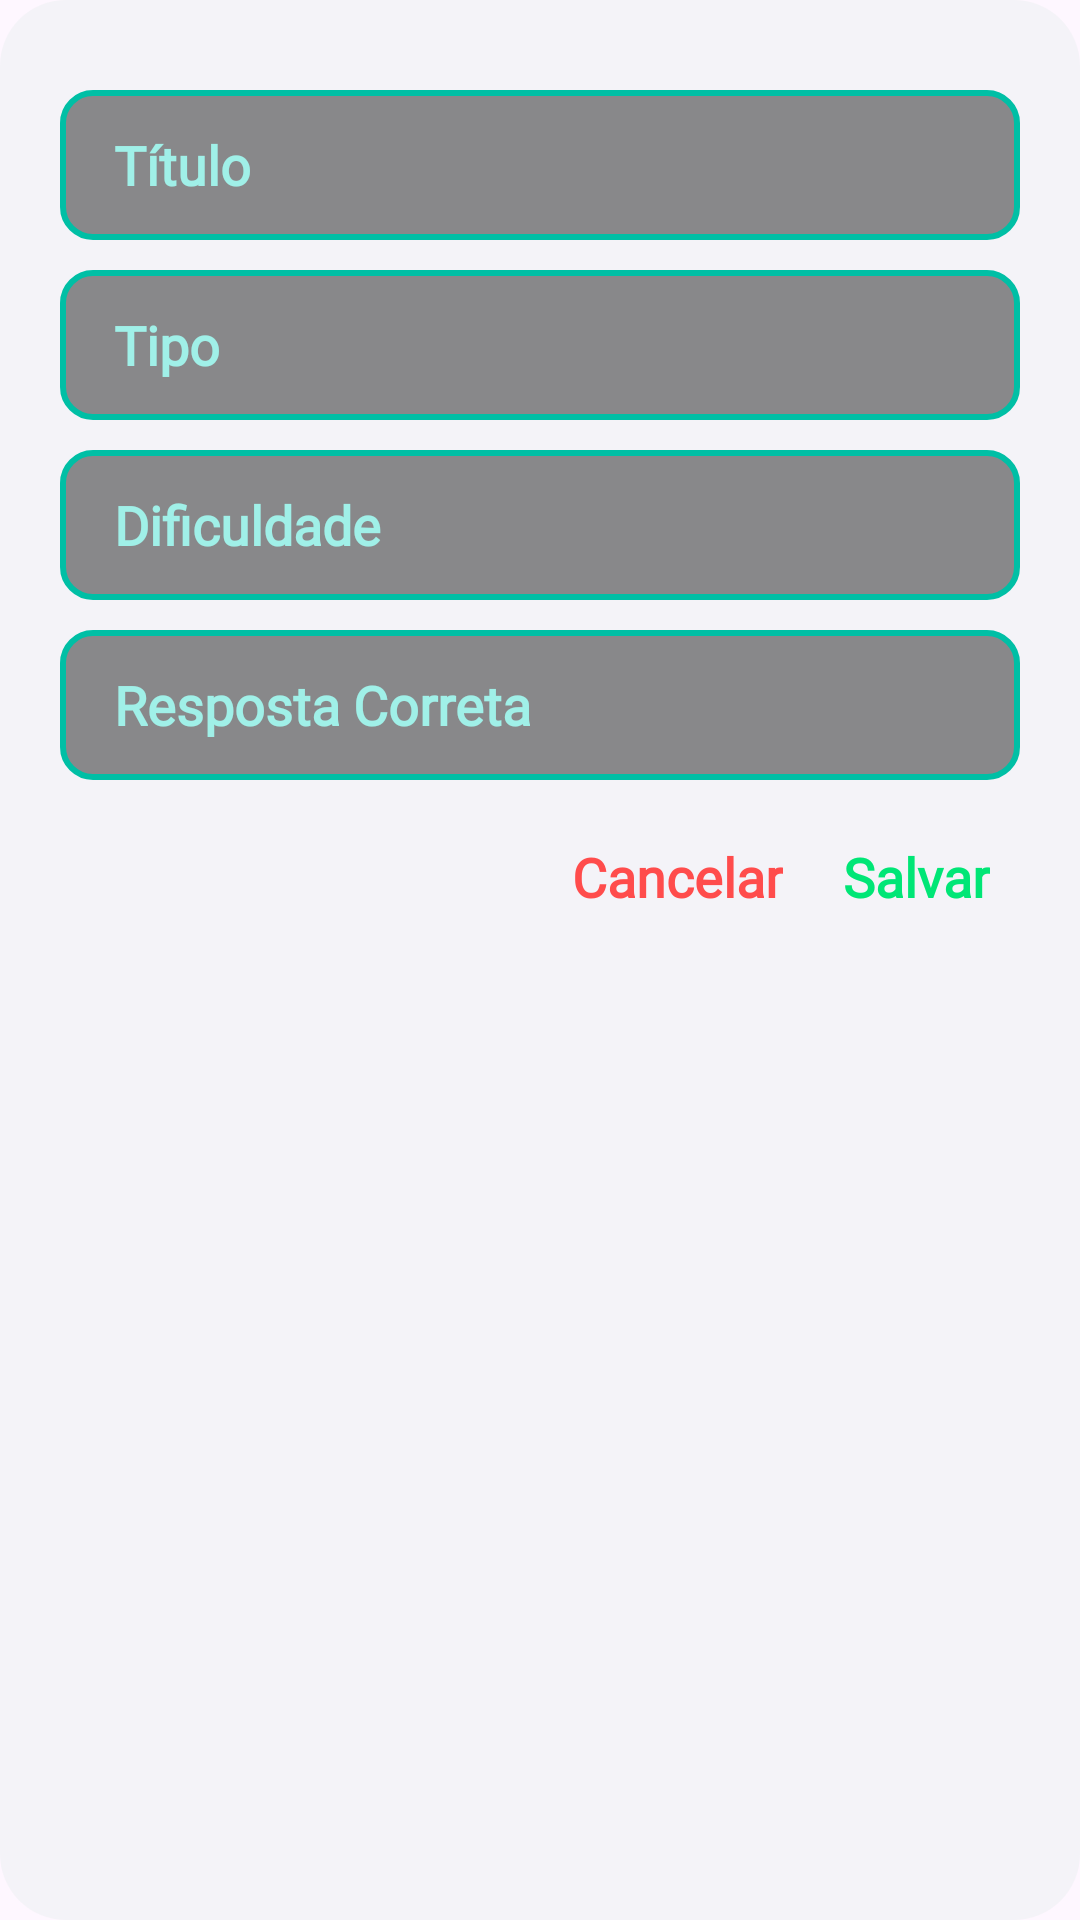

Produce the Android XML layout that renders to this screen, including the resource entries it uses.
<!-- AndroidManifest.xml: application theme Theme.SpotifyAPI2bi -->
<!-- res/layout/dialog_editar_atv.xml -->
<?xml version="1.0" encoding="utf-8"?>
<LinearLayout xmlns:android="http://schemas.android.com/apk/res/android"
    android:layout_width="match_parent"
    android:layout_height="wrap_content"
    android:orientation="vertical"
    android:padding="20dp"
    android:background="@drawable/card_bg">

    <EditText
        android:id="@+id/editTituloDialog"
        android:layout_marginTop="10dp"
        android:layout_width="match_parent"
        android:layout_height="50dp"
        android:layout_marginBottom="10dp"
        android:background="@drawable/input_bg"
        android:hint="Título"
        android:paddingLeft="18dp"
        android:fontFamily="@font/allerta"
        android:textColor="#FFFFFF"
        android:textColorHint="#A0F0E8"
        android:textStyle="bold"/>

    <EditText
        android:id="@+id/editTipoDialog"
        android:layout_width="match_parent"
        android:layout_height="50dp"
        android:layout_marginBottom="10dp"
        android:background="@drawable/input_bg"
        android:hint="Tipo"
        android:fontFamily="@font/allerta"
        android:paddingLeft="18dp"
        android:textColor="#FFFFFF"
        android:textColorHint="#A0F0E8"
        android:textStyle="bold"/>

    <EditText
        android:id="@+id/editDificuldadeDialog"
        android:layout_width="match_parent"
        android:layout_height="50dp"
        android:fontFamily="@font/allerta"
        android:layout_marginBottom="10dp"
        android:background="@drawable/input_bg"
        android:paddingLeft="18dp"
        android:hint="Dificuldade"
        android:textColor="#FFFFFF"
        android:textColorHint="#A0F0E8"
        android:textStyle="bold"/>

    <EditText
        android:id="@+id/editRespostaDialog"
        android:layout_width="match_parent"
        android:layout_height="50dp"
        android:layout_marginBottom="10dp"
        android:background="@drawable/input_bg"
        android:hint="Resposta Correta"
        android:fontFamily="@font/allerta"
        android:paddingLeft="18dp"
        android:textColor="#FFFFFF"
        android:textColorHint="#A0F0E8"
        android:textStyle="bold"/>

    <LinearLayout
        android:layout_width="match_parent"
        android:layout_height="wrap_content"
        android:gravity="end">

        <TextView
            android:id="@+id/btnCancelarDialog"
            android:layout_width="wrap_content"
            android:layout_height="wrap_content"
            android:text="Cancelar"
            android:textColor="#FF4C4C"
            android:textSize="18sp"
            android:textStyle="bold"
            android:fontFamily="@font/allerta"
            android:padding="10dp"/>

        <TextView
            android:id="@+id/btnSalvarDialog"
            android:layout_width="wrap_content"
            android:layout_height="wrap_content"
            android:text="Salvar"
            android:textStyle="bold"
            android:fontFamily="@font/allerta"
            android:textColor="#00E676"
            android:textSize="18sp"
            android:padding="10dp"/>
    </LinearLayout>

</LinearLayout>
<!-- resources referenced by this layout -->
<resources>
  <!-- drawable card_bg (drawable) -->
  <?xml version="1.0" encoding="utf-8"?>
  <shape xmlns:android="http://schemas.android.com/apk/res/android">
  
      <solid android:color="#80ECEFF1"/>
  
      <corners android:radius="22dp"/>
  
  </shape>
  <!-- drawable input_bg (drawable) -->
  <?xml version="1.0" encoding="utf-8"?>
  <shape xmlns:android="http://schemas.android.com/apk/res/android">
  
      <solid android:color="#801E1E1E"/>
  
      <stroke
          android:width="2dp"
          android:color="#00BFA5"/>
  
      <corners android:radius="10dp"/>
  
  </shape>
  <style name="Theme.SpotifyAPI2bi" parent="Base.Theme.SpotifyAPI2bi" />
  <style name="Base.Theme.SpotifyAPI2bi" parent="Theme.Material3.DayNight.NoActionBar">
          
          
      </style>
</resources>
